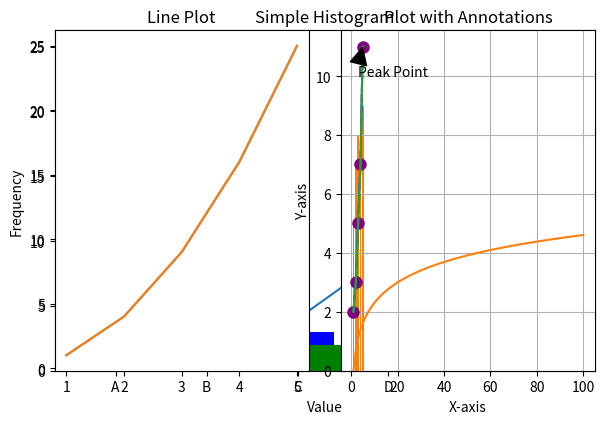

Python code for this plot:
import matplotlib.pyplot as plt

x = [1, 2, 3, 4, 5]
y = [1, 4, 9, 16, 25]

plt.plot(x, y)

plt.xlabel('X-axis')
plt.ylabel('Y-axis')
plt.title('Simple Line Plot')

plt.show()

import matplotlib.pyplot as plt

x = [1, 2, 3, 4, 5]
y = [5, 7, 8, 9, 12]

plt.scatter(x, y, color='red')

plt.xlabel('X-axis')
plt.ylabel('Y-axis')
plt.title('Simple Scatter Plot')

plt.show()

import matplotlib.pyplot as plt

categories = ['A', 'B', 'C', 'D']
values = [5, 7, 3, 8]

plt.bar(categories, values, color='blue')

plt.xlabel('Categories')
plt.ylabel('Values')
plt.title('Simple Bar Plot')

plt.show()

import matplotlib.pyplot as plt

data = [1, 2, 2, 3, 3, 3, 4, 4, 4, 4, 5, 5, 5, 5, 5]

plt.hist(data, bins=5, color='green')

plt.xlabel('Value')
plt.ylabel('Frequency')
plt.title('Simple Histogram')

plt.show()

import matplotlib.pyplot as plt

x = [1, 2, 3, 4, 5]
y1 = [1, 4, 9, 16, 25]
y2 = [5, 7, 8, 6, 9]

plt.subplot(1, 2, 1)  # 1 row, 2 columns, 1st plot
plt.plot(x, y1)
plt.title('Line Plot')

plt.subplot(1, 2, 2)  # 1 row, 2 columns, 2nd plot
plt.bar(x, y2)
plt.title('Bar Plot')

plt.tight_layout()  # Adjust layout to prevent overlap
plt.show()

import matplotlib.pyplot as plt

x = [1, 2, 3, 4, 5]
y1 = [1, 4, 9, 16, 25]
y2 = [5, 7, 8, 6, 9]

plt.subplot(1, 2, 1)  # 1 row, 2 columns, 1st plot
plt.plot(x, y1)
plt.title('Line Plot')

plt.subplot(1, 2, 2)  # 1 row, 2 columns, 2nd plot
plt.bar(x, y2)
plt.title('Bar Plot')

plt.tight_layout()  # Adjust layout to prevent overlap
plt.show()

import matplotlib.pyplot as plt

x = [1, 2, 3, 4, 5]
y = [2, 3, 5, 7, 11]

plt.plot(x, y, color='purple', linestyle='--', marker='o', markersize=8)
plt.title('Custom Line Styles')
plt.xlabel('X-axis')
plt.ylabel('Y-axis')
plt.grid(True)  
plt.show()

import matplotlib.pyplot as plt

x = [1, 2, 3, 4, 5]
y = [2, 3, 5, 7, 11]

plt.plot(x, y)
plt.title('Saving a Plot')
plt.xlabel('X-axis')
plt.ylabel('Y-axis')

plt.savefig('my_plot.png', dpi=300)
plt.show()

import matplotlib.pyplot as plt
import numpy as np

x = np.linspace(1, 100, 100)
y = np.log(x)

plt.plot(x, y)
plt.title('Logarithmic Scale Example')
plt.xlabel('X-axis')

import matplotlib.pyplot as plt

x = [1, 2, 3, 4, 5]
y = [2, 3, 5, 7, 11]

plt.plot(x, y)
plt.title('Plot with Annotations')
plt.xlabel('X-axis')
plt.ylabel('Y-axis')


plt.annotate('Peak Point', xy=(5, 11), xytext=(3, 10),
             arrowprops=dict(facecolor='black', shrink=0.05))

plt.show()

